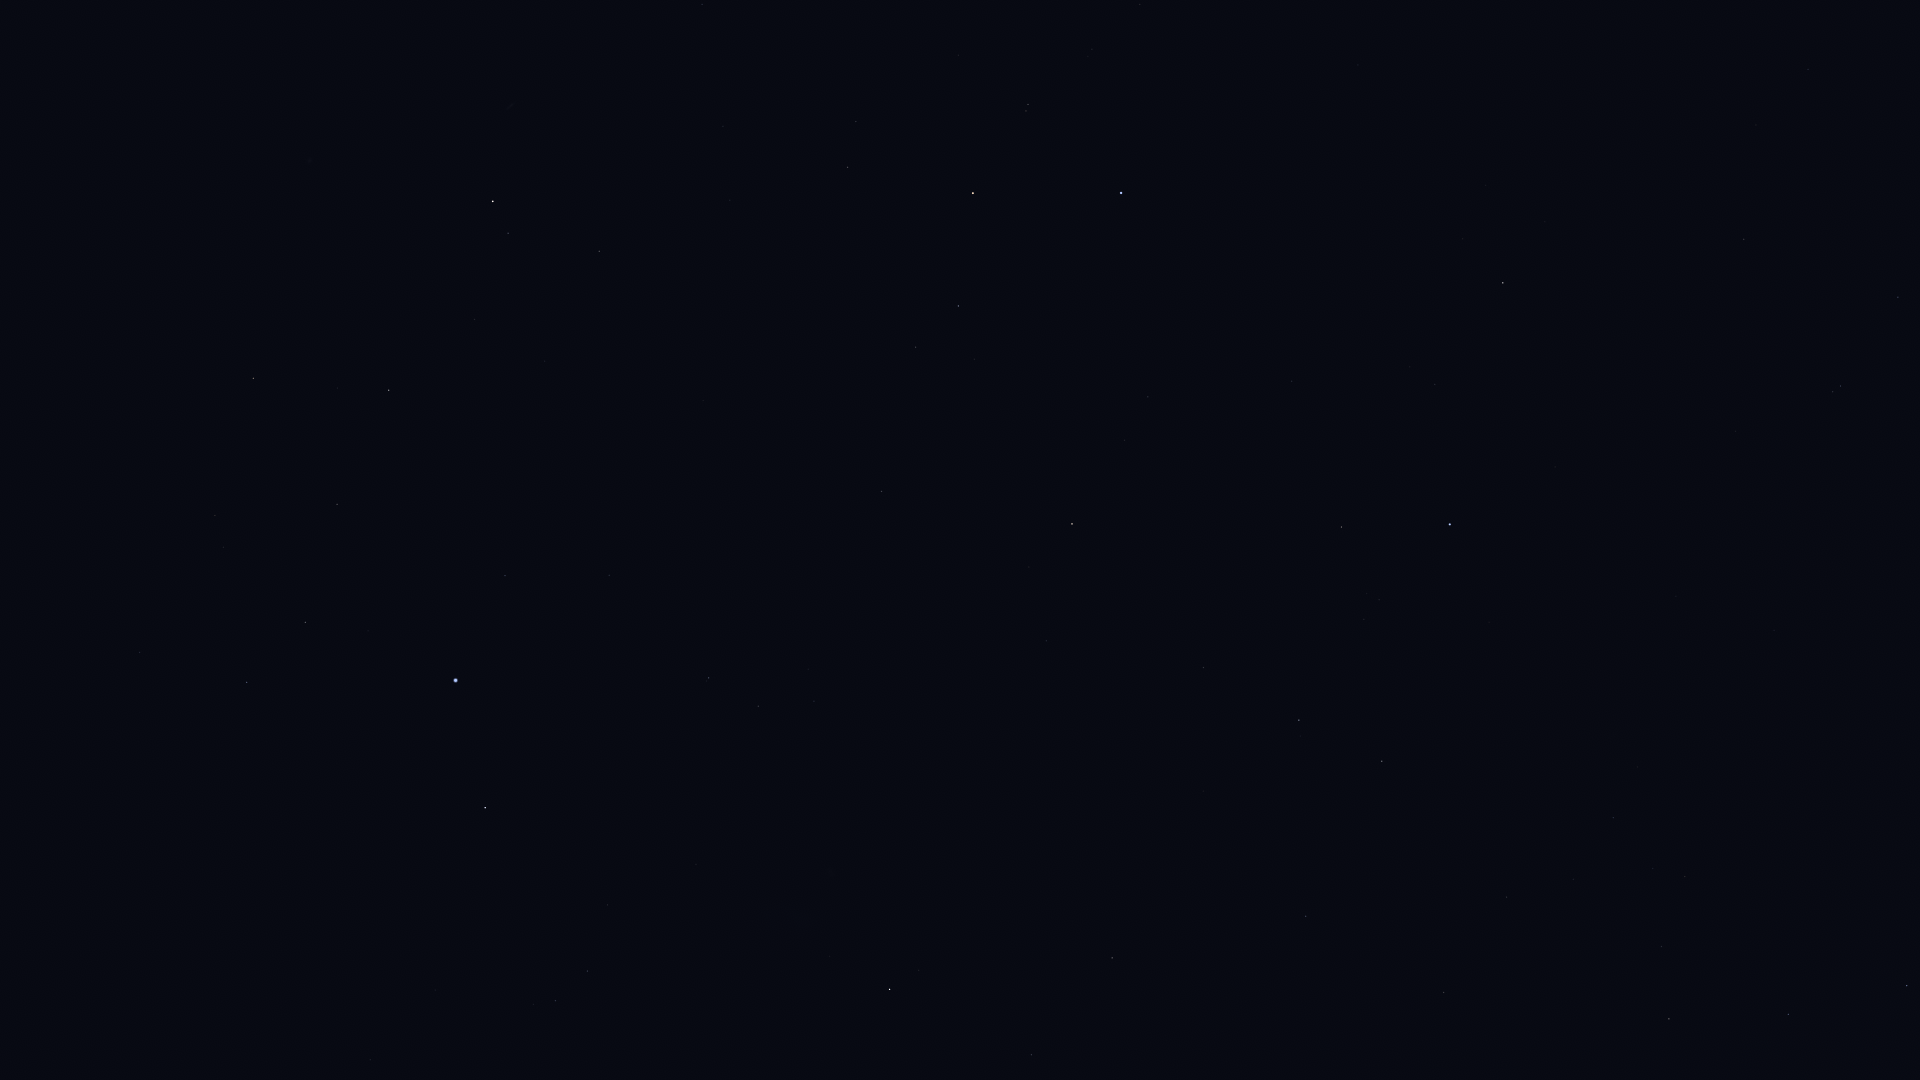

The data file committed next to this chart (first rows):
Star_ID, Name, X, Y
765, HIP 765, 599, 251
1599, HIP 1599, 758, 706
2021, HIP 2021, 890, 989
2072, HIP 2072, 508, 233
2081, Ankaa, 493, 201
2484, HIP 2484, 709, 678
5054, Nenque, 291, 228
5348, Wurren, 505, 576
5529, Emiw, 664, 803
7083, HIP 7083, 337, 504
7588, Achernar, 456, 680
8837, HIP 8837, 215, 515
9007, HIP 9007, 305, 622
9236, HIP 9236, 485, 808
10602, HIP 10602, 247, 682
11001, HIP 11001, 587, 971
11407, HIP 11407, 140, 652
12394, HIP 12394, 555, 1001
12484, HIP 12484, 252, 808
14240, HIP 14240, 327, 949
17096, Tupi, 103, 996
109268, Alnair, 1121, 193
85267, HIP 85267, 1907, 986
85727, HIP 85727, 1788, 1014
86929, HIP 86929, 1669, 1019
88866, HIP 88866, 1661, 947
90098, HIP 90098, 1685, 877
91792, HIP 91792, 1444, 992
92609, HIP 92609, 1613, 818
93015, HIP 93015, 1507, 897
95241, Arkab Prior, 1841, 386
95294, Arkab Posterior, 1833, 392
95347, Rukbat, 1898, 297
98032, HIP 98032, 1744, 239
98412, HIP 98412, 1808, 69
98495, HIP 98495, 1306, 916
99240, HIP 99240, 1382, 761
100751, Peacock, 1450, 524
102395, HIP 102395, 1299, 720
103227, HIP 103227, 1342, 527
105319, HIP 105319, 1292, 381
105858, HIP 105858, 1204, 668
107089, HIP 107089, 1112, 958
109111, HIP 109111, 1140, 4
110130, HIP 110130, 1072, 524
110997, HIP 110997, 1028, 104
112122, Tiaki, 973, 193
112405, HIP 112405, 1031, 1055
112623, HIP 112623, 958, 306
113638, HIP 113638, 916, 347
114131, HIP 114131, 856, 121
114421, HIP 114421, 848, 167
114996, HIP 114996, 882, 491
116084, Poerava, 837, 501
116231, HIP 116231, 702, 4
